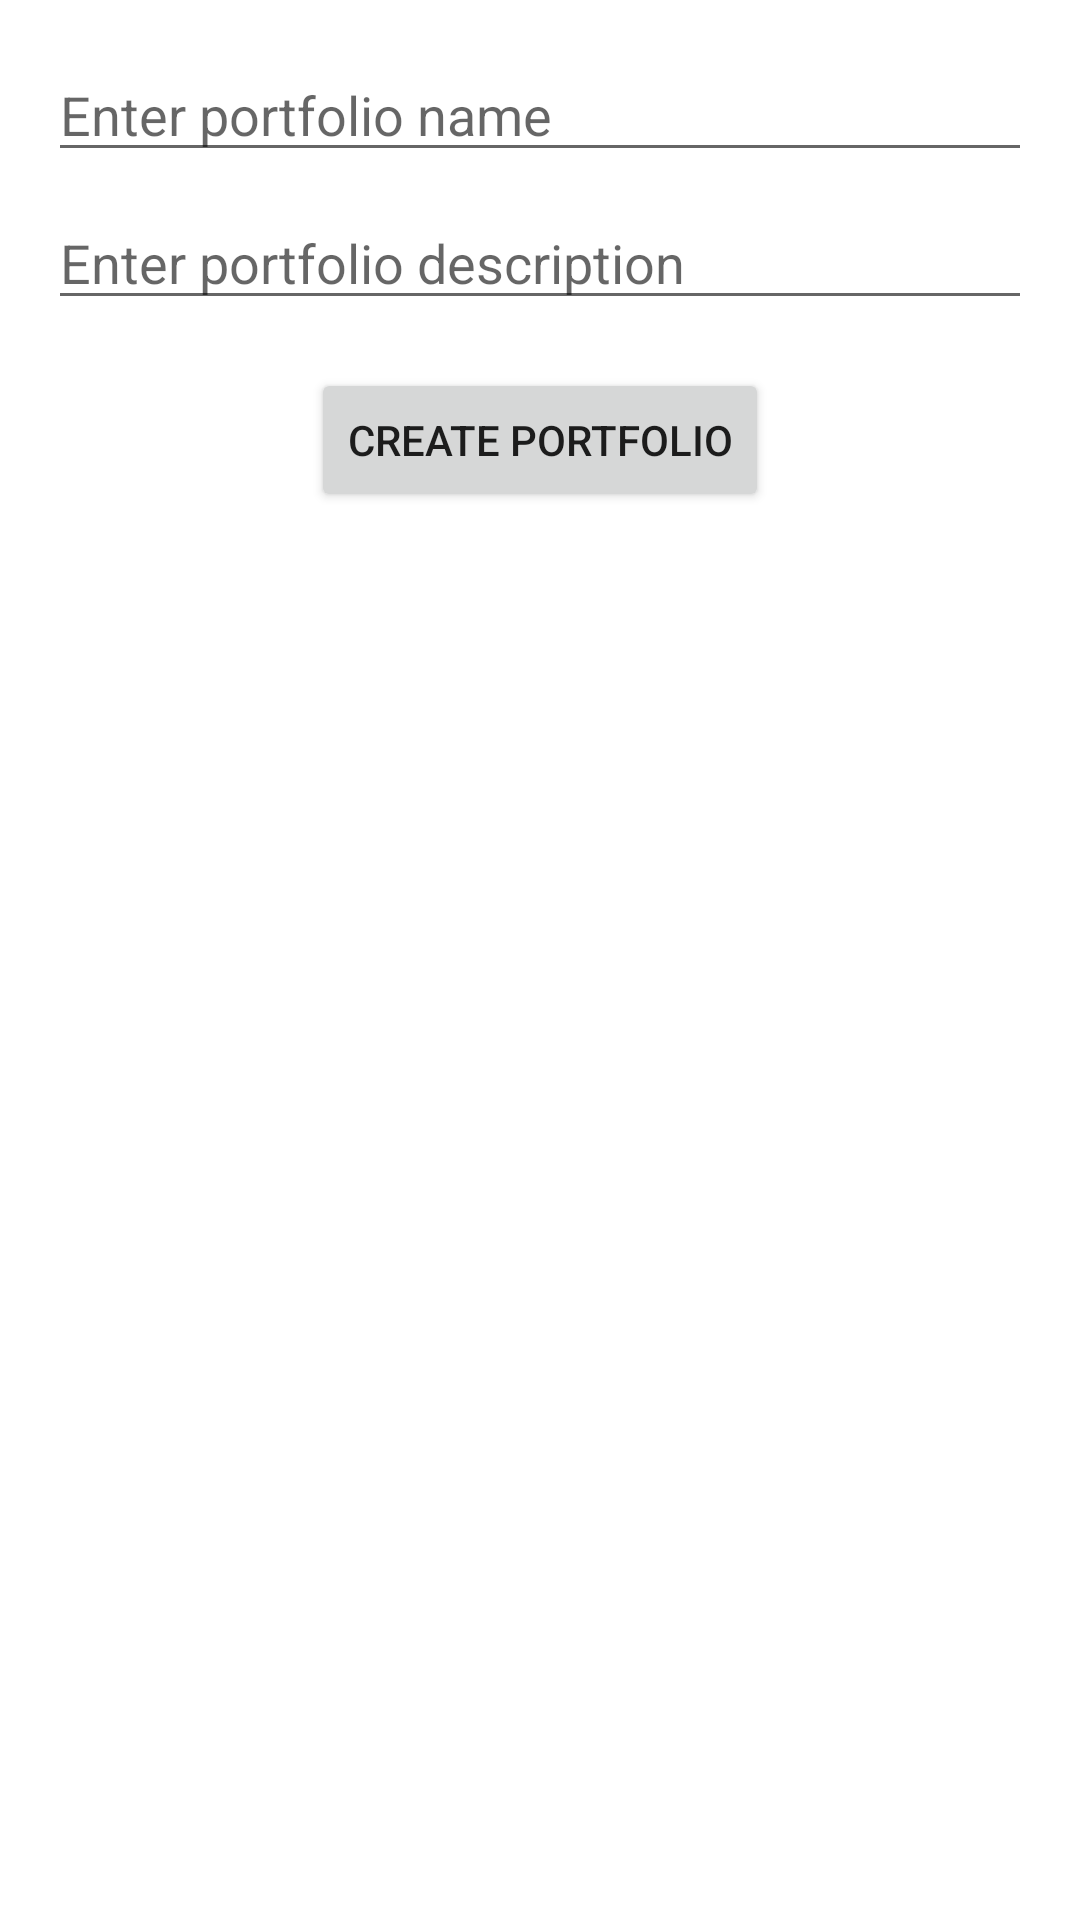

This screen was rendered from an Android layout file. Write that file and the resources it references.
<!-- AndroidManifest.xml: application theme Theme.My_Finance -->
<!-- res/layout/activity_create_portfolio.xml -->
<?xml version="1.0" encoding="utf-8"?>
<RelativeLayout xmlns:android="http://schemas.android.com/apk/res/android"
    android:layout_width="match_parent"
    android:layout_height="match_parent">

    <EditText
        android:id="@+id/edit_text_portfolio_name"
        android:layout_width="match_parent"
        android:layout_height="wrap_content"
        android:hint="Enter portfolio name"
        android:layout_marginTop="16dp"
        android:layout_marginStart="16dp"
        android:layout_marginEnd="16dp"/>

    <EditText
        android:id="@+id/edit_text_portfolio_description"
        android:layout_width="match_parent"
        android:layout_height="wrap_content"
        android:hint="Enter portfolio description"
        android:layout_below="@id/edit_text_portfolio_name"
        android:layout_marginTop="8dp"
        android:layout_marginStart="16dp"
        android:layout_marginEnd="16dp"/>

    <Button
        android:id="@+id/button_create_portfolio"
        android:layout_width="wrap_content"
        android:layout_height="wrap_content"
        android:text="Create Portfolio"
        android:layout_below="@id/edit_text_portfolio_description"
        android:layout_centerHorizontal="true"
        android:layout_marginTop="16dp"/>

</RelativeLayout>
<!-- resources referenced by this layout -->
<resources>
  <style name="Theme.My_Finance" parent="Theme.MaterialComponents.DayNight.DarkActionBar">
          
          <item name="colorPrimary">@color/purple_500</item>
          <item name="colorPrimaryVariant">@color/purple_700</item>
          <item name="colorOnPrimary">@color/white</item>
          
          <item name="colorSecondary">@color/teal_200</item>
          <item name="colorSecondaryVariant">@color/teal_700</item>
          <item name="colorOnSecondary">@color/black</item>
          
          <item name="android:statusBarColor">?attr/colorPrimaryVariant</item>
          
      </style>
  <!-- not gathered from this repository: default colours our renderer supplied (Android Studio template values) -->
  <color name="purple_500">#FF6200EE</color>
  <color name="purple_700">#FF3700B3</color>
  <color name="teal_200">#FF03DAC5</color>
  <color name="teal_700">#FF018786</color>
  <color name="black">#FF000000</color>
  <color name="white">#FFFFFFFF</color>
</resources>
